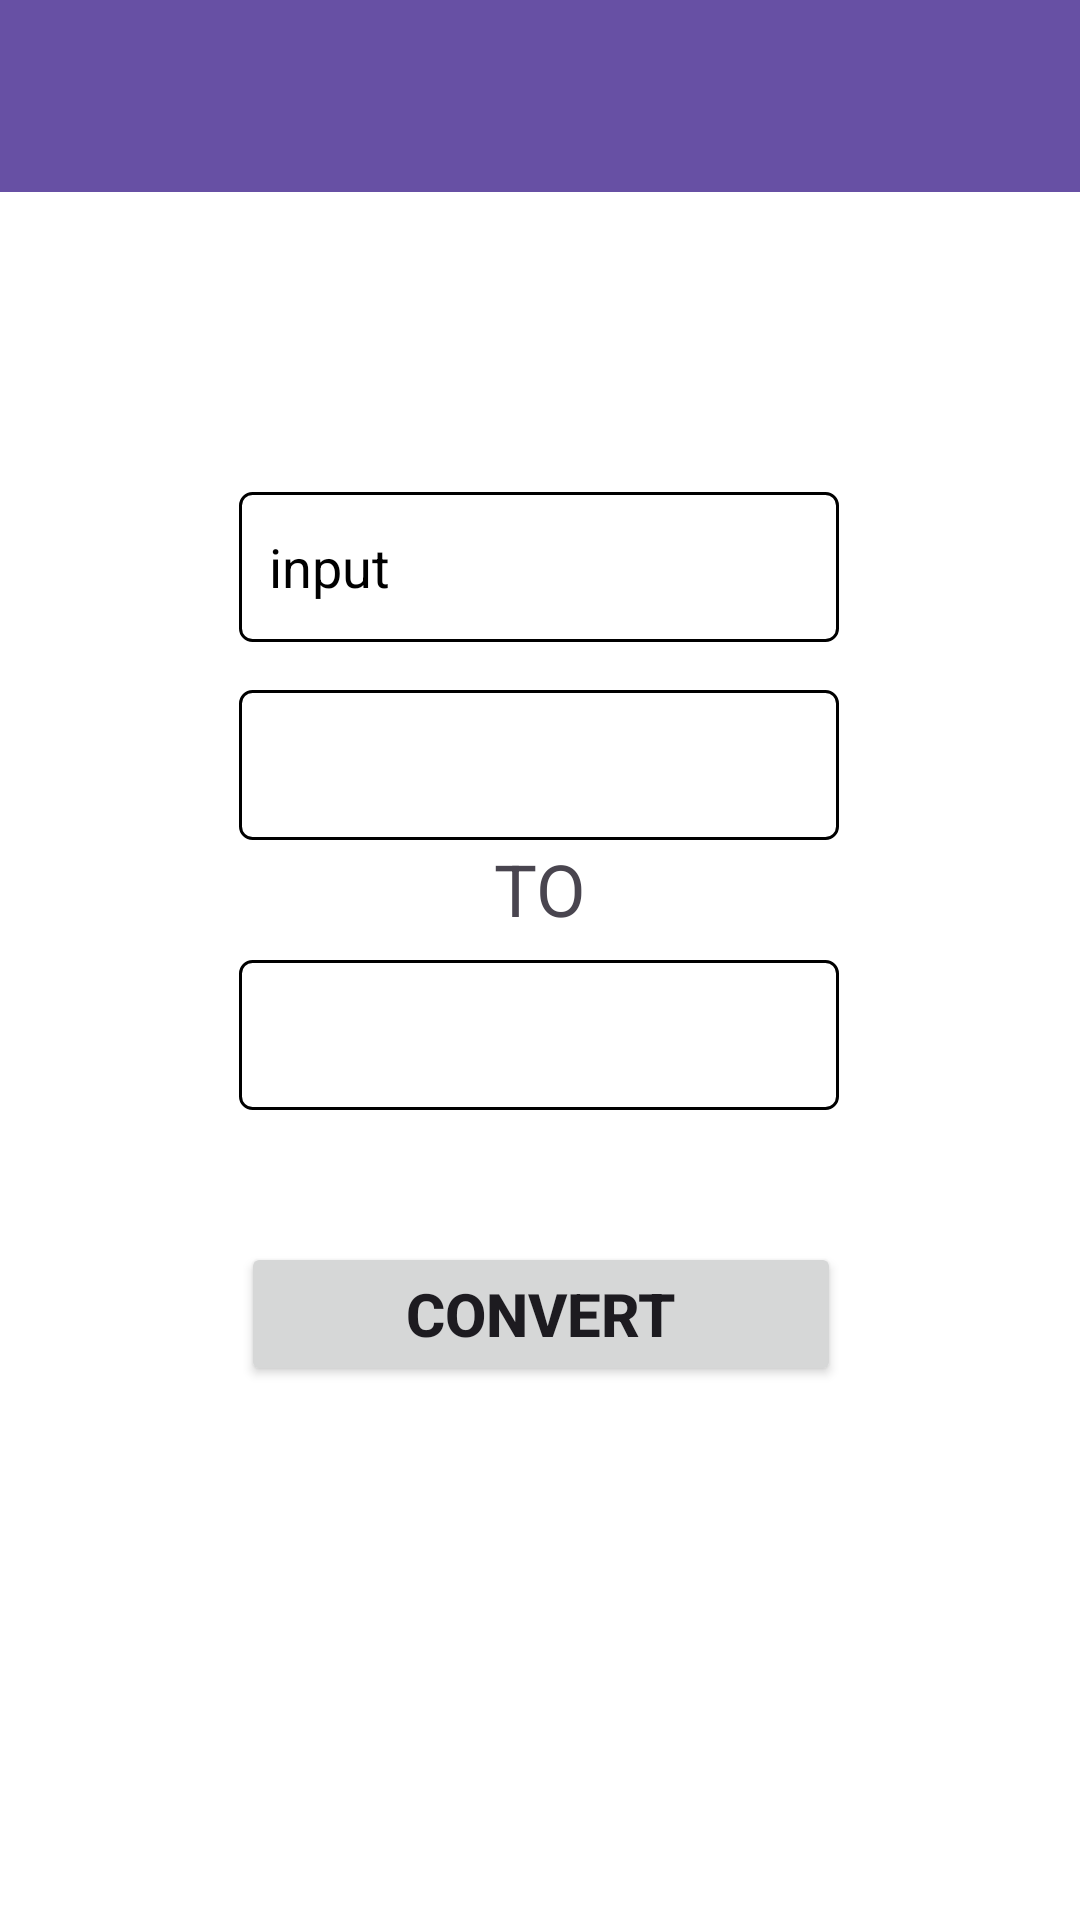

The Android layout XML behind this screen, and the referenced resources:
<!-- AndroidManifest.xml: application theme Theme.Unit_converter_main -->
<!-- res/layout/activity_main2.xml -->
<?xml version="1.0" encoding="utf-8"?>
<androidx.constraintlayout.widget.ConstraintLayout xmlns:android="http://schemas.android.com/apk/res/android"
    xmlns:app="http://schemas.android.com/apk/res-auto"
    xmlns:tools="http://schemas.android.com/tools"
    android:layout_width="match_parent"
    android:layout_height="match_parent"
    android:background="@android:color/white"
    tools:context=".MainActivity2">

    <androidx.appcompat.widget.Toolbar
        android:id="@+id/toolbar2"
        android:layout_width="409dp"
        android:layout_height="wrap_content"
        android:background="?attr/colorPrimary"
        android:minHeight="?attr/actionBarSize"
        android:theme="?attr/actionBarTheme"
        app:titleTextColor="#F1EAEA"
        tools:ignore="MissingConstraints"
        tools:layout_editor_absoluteX="1dp"
        tools:layout_editor_absoluteY="0dp" />


    <Button
        android:id="@+id/button"
        android:layout_width="200dp"
        android:layout_height="wrap_content"
        android:padding="10dp"
        android:text="@string/convert"
        android:textSize="20sp"
        android:textStyle="bold"
        app:cornerRadius="10dp"
        app:layout_constraintBottom_toBottomOf="parent"
        app:layout_constraintEnd_toEndOf="parent"
        app:layout_constraintHorizontal_bias="0.502"
        app:layout_constraintStart_toStartOf="parent"
        app:layout_constraintTop_toBottomOf="@+id/textView5"
        app:layout_constraintVertical_bias="0.0" />

    <EditText
        android:id="@+id/editTextText"
        android:layout_width="200dp"
        android:layout_height="50dp"
        android:layout_marginTop="100dp"
        android:autofillHints="10"
        android:background="@drawable/edittext_border_black"
        android:ems="10"
        android:hint="@string/edit_text_description"
        android:inputType="number"
        android:paddingStart="10dp"
        android:paddingTop="4dp"
        android:paddingEnd="4dp"
        android:paddingBottom="4dp"
        android:textColor="@color/black"
        android:textColorHint="@color/black"
        app:layout_constraintEnd_toEndOf="parent"
        app:layout_constraintHorizontal_bias="0.497"
        app:layout_constraintStart_toStartOf="parent"
        app:layout_constraintTop_toBottomOf="@+id/toolbar2" />

    <Spinner
        android:id="@+id/spinner"
        android:layout_width="200dp"
        android:layout_height="50dp"
        android:layout_marginTop="16dp"
        android:background="@drawable/edittext_border_black"
        android:contentDescription=""
        android:padding="8dp"
        android:text="@array/spinner_items"
        android:textColor="@color/black"
        android:visibility="visible"
        app:layout_constraintEnd_toEndOf="parent"
        app:layout_constraintHorizontal_bias="0.497"
        app:layout_constraintStart_toStartOf="parent"
        app:layout_constraintTop_toBottomOf="@+id/editTextText"
        tools:visibility="visible" />

    <Spinner
        android:id="@+id/spinner2"
        android:layout_width="200dp"
        android:layout_height="50dp"
        android:background="@drawable/edittext_border_black"
        android:padding="8dp"
        android:spinnerMode="dropdown"
        android:text="@array/spinner_items"
        android:textColor="@color/black"
        android:visibility="visible"
        app:layout_constraintEnd_toEndOf="parent"
        app:layout_constraintHorizontal_bias="0.497"
        app:layout_constraintStart_toStartOf="parent"
        app:layout_constraintTop_toBottomOf="@+id/textView4"
        tools:visibility="visible" />

    <TextView
        android:id="@+id/textView4"
        android:layout_width="wrap_content"
        android:layout_height="40dp"
        android:text="TO"
        android:textSize="24sp"
        app:layout_constraintEnd_toEndOf="parent"
        app:layout_constraintStart_toStartOf="parent"
        app:layout_constraintTop_toBottomOf="@+id/spinner" />

    <TextView
        android:id="@+id/textView5"
        android:layout_width="200dp"
        android:layout_height="40dp"
        android:layout_marginTop="4dp"
        android:textSize="24sp"
        app:layout_constraintEnd_toEndOf="parent"
        app:layout_constraintHorizontal_bias="0.502"
        app:layout_constraintStart_toStartOf="parent"
        app:layout_constraintTop_toBottomOf="@+id/spinner2" />

</androidx.constraintlayout.widget.ConstraintLayout>
<!-- resources referenced by this layout -->
<resources>
  <string-array name="spinner_items">
          <item>KG</item>
          <item>POUND</item>
      </string-array>
  <!-- drawable edittext_border_black (drawable) -->
  <?xml version="1.0" encoding="utf-8"?>
  <shape xmlns:android="http://schemas.android.com/apk/res/android"
      android:shape="rectangle">
      <solid android:color="@android:color/white" /> 
      <stroke
          android:width="1dp"
          android:color="@android:color/black" /> 
      <corners android:radius="4dp" /> 
  </shape>
  <string name="convert">convert</string>
  <string name="edit_text_description">input</string>
  <style name="Theme.Unit_converter_main" parent="Base.Theme.Unit_converter_main" />
  <style name="Base.Theme.Unit_converter_main" parent="Theme.Material3.DayNight.NoActionBar">
          
          
      </style>
  <!-- not gathered from this repository: default colours our renderer supplied (Android Studio template values) -->
  <color name="black">#FF000000</color>
</resources>
